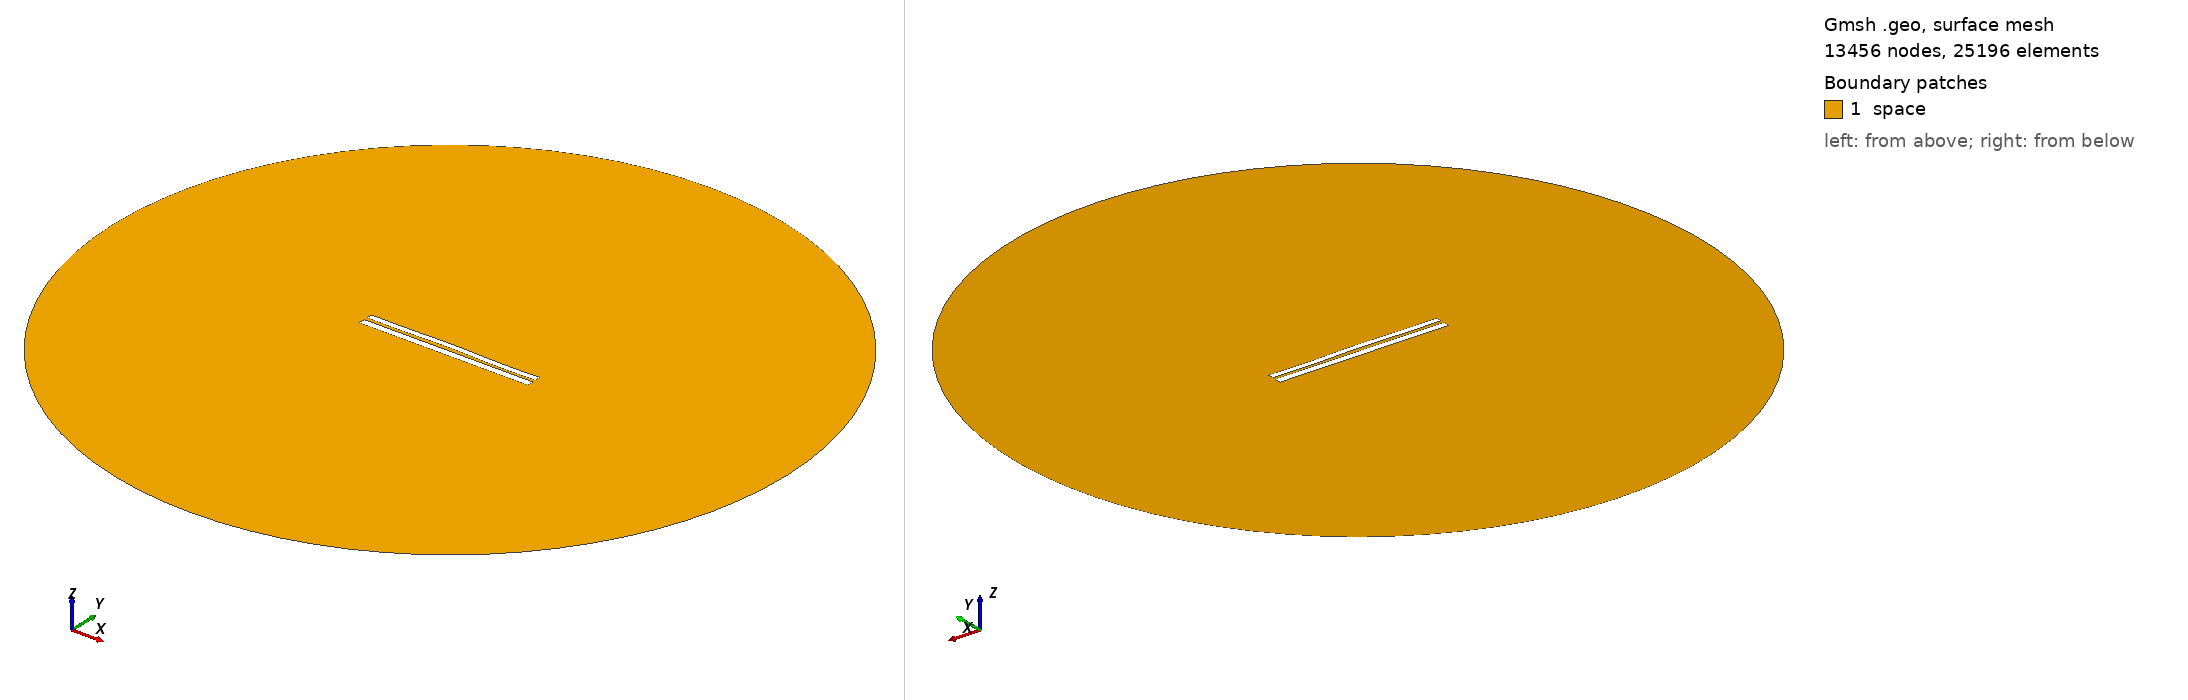

Gmsh geometry script, surface-meshed: 13456 nodes, 25196 surface elements. Boundary patches (legend numbers): 1 space. Left view from above one corner, right view from below the opposite corner. Legend entries are the model's physical surfaces. The drawing asked Gmsh for element sizes between 1% and 20% of the model's largest extent; the script's own settings can give other sizes.

=== 6991.geo (drawn) ===
//---------------------------------------
// Geometry kernel
//---------------------------------------

SetFactory("OpenCASCADE");



//---------------------------------------
// Parameters of the geometry
//---------------------------------------

// Overetch of the upper plate
overetch = 0.25;

// Distance between the plates
distance = 1.75;

// Discretization over the x axis (for the deformation)
nx = 50; 

// Length of the plate
L = 100 - overetch; 

// Number of modes
n = 4; 

// 1st mode coefficient
coeff(1) = -0.15;
beta(1) = 0.596864 * 3.1415926535 / L;

// 2nd mode coefficient
coeff(2) = 0.15;
beta(2) = 1.49418 * 3.1415926535 / L;

// 3rd mode coefficient
coeff(3) = 0.07499999999999998;
beta(3) = 2.50025 * 3.1415926535 / L;

// 4th mode coefficient
coeff(4) = -0.15;
beta(4) = 3.49999 * 3.1415926535 / L;



//---------------------------------------
// Upper plate (deformed rectangle)
//---------------------------------------

// Coordiantes of the upper plate
xmin = -50;
xmax = 50 - overetch;

// Height of the upper plate
yheight = 4 - 2 * overetch;

// Indexes of the points
UpperID[] = {};
LowerID[] = {};
LeftID[] = {};
RightID[] = {};

// Point index
p = 1;

// Horizontal edges
For i In {1:nx}
    x = xmin + (i-1)*(xmax - xmin)/(nx-1);

    y_bottom = distance / 2 + overetch;
    For j In {1:n}
        C = (Cosh(beta(j)*L) + Cos(beta(j)*L)) / (Sinh(beta(j)*L) + Sin(beta(j)*L));
        y_bottom  = y_bottom + coeff(j) * (Cosh(beta(j)*(x+50)) - Cos(beta(j)*(x+50)) - C * (Sinh(beta(j)*(x+50)) - Sin(beta(j)*(x+50))));
    EndFor

    y_top = y_bottom + yheight;

    Point(p) = {x, y_top, 0, 1.0};
    UpperID[i] = p;
    p = p + 1;

    Point(p) = {x, y_bottom, 0, 1.0};
    LowerID[i] = p;
    p = p + 1;
EndFor

// Create point lists
UpperPts[] = {}; LowerPts[] = {};
For i In {1:nx}
  UpperPts[] += {UpperID[i]};
  LowerPts[] += {LowerID[i]};
EndFor

// Build splines
Spline(1) = {UpperPts[]};
Spline(2) = {LowerPts[]};
Line(3) = {LowerPts[nx-1], UpperPts[nx-1]};
Line(4) = {LowerPts[0], UpperPts[0]};

// Build the plane surface
Curve Loop(1) = {2, 3, -1, -4};
Plane Surface(1) = {1};



//---------------------------------------
// Lower plate (rectangle)
//---------------------------------------

// Vertices
Point(1001) = {-50, -1, 0, 1.0};
Point(1002) = { 50, -1, 0, 1.0};
Point(1003) = { 50,  -5, 0, 1.0};
Point(1004) = {-50,  -5, 0, 1.0};

// Edges
Line(5) = {1001, 1002};
Line(6) = {1002, 1003};
Line(7) = {1003, 1004};
Line(8) = {1004, 1001};

// Plane surface
Line Loop(2) = {5, 6, 7, 8};
Plane Surface(2) = {2}; 



//---------------------------------------
// Outer (fictious) boundary
//---------------------------------------

// Points
Point(1005) = {0, 0, 0};       // Center
Point(1006) = {200, 0, 0};     // Start point
Point(1007) = {0, 200, 0};     // 90 degrees
Point(1008) = {-200, 0, 0};    // 180 degrees
Point(1009) = {0, -200, 0};    // 270 degrees

// Circle arcs (each needs start, center, end)
Circle(9) = {1006, 1005, 1007};
Circle(10) = {1007, 1005, 1008};
Circle(11) = {1008, 1005, 1009};
Circle(12) = {1009, 1005, 1006};

// Plane surface for the entire domain
Curve Loop(3) = {9, 10, 11, 12};
Surface(3) = {3};

// Subtract the plates from the whole domain to obtain the actual domain where we want to solve the equations
BooleanDifference{ Surface{3}; Delete; }{ Surface{1}; Surface{2}; Delete; }




//---------------------------------------
// Transfinite Lines/Curves
//---------------------------------------

// Set the number of points on the boundaries
r = 7;

// Plates
Transfinite Curve {1, 2} = 50*r Using Progression 1;
Transfinite Curve {3, 4} = 2*r Using Progression 1;
Transfinite Line {5, 7} = 50*r Using Progression 1;
Transfinite Line {6, 8} = 2*r Using Progression 1;

// Outer boundary
Transfinite Line {9, 10, 11, 12} = 20 Using Progression 1;



//---------------------------------------
// Physical groups
//---------------------------------------                

// Physical curves (boundaries)
Physical Line("force_segment", 10) = {2};
Physical Line("upper_plate", 11) = {1, 3, 4};
Physical Line("lower_plate", 12) = {5, 6, 7, 8};
Physical Line("boundary", 20) = {9, 10, 11, 12};

// Physical Surfaces
Physical Surface("space", 30) = {3};



//---------------------------------------
// 6. Generate the Mesh
//---------------------------------------

// 2D mesh generation
Mesh 2;
